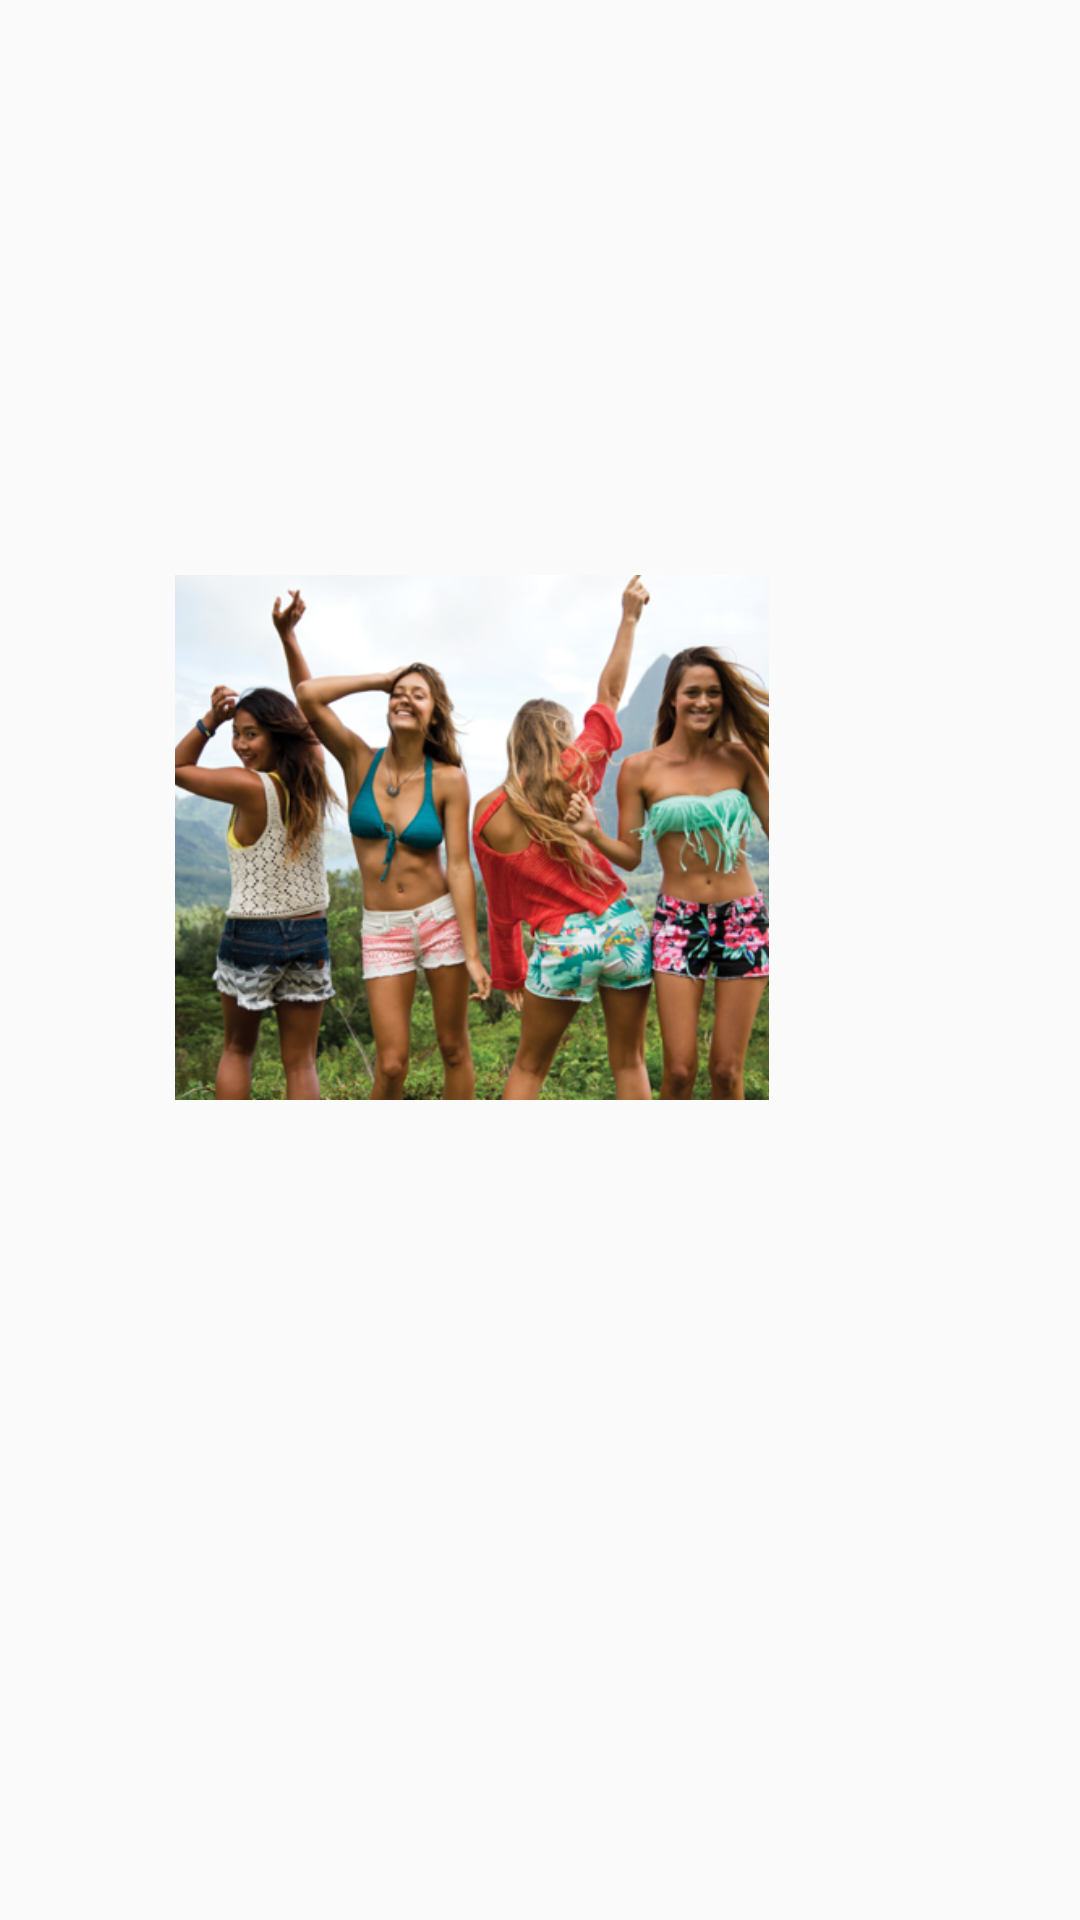

Layout XML and referenced resources for this Android screen:
<!-- AndroidManifest.xml: application theme AppTheme -->
<!-- res/layout/roomimg3.xml -->
<?xml version="1.0" encoding="utf-8"?>
<android.support.constraint.ConstraintLayout
    xmlns:android="http://schemas.android.com/apk/res/android"
    xmlns:app="http://schemas.android.com/apk/res-auto"
    xmlns:tools="http://schemas.android.com/tools"
    android:layout_width="match_parent"
    android:layout_height="match_parent">

    <ImageView
        android:id="@+id/imageView21"
        android:layout_width="240dp"
        android:layout_height="175dp"
        android:layout_marginStart="8dp"
        android:layout_marginLeft="8dp"
        android:layout_marginTop="8dp"
        android:layout_marginEnd="8dp"
        android:layout_marginRight="8dp"
        android:layout_marginBottom="8dp"
        app:layout_constraintBottom_toBottomOf="parent"
        app:layout_constraintEnd_toEndOf="parent"
        app:layout_constraintHorizontal_bias="0.281"
        app:layout_constraintStart_toStartOf="parent"
        app:layout_constraintTop_toTopOf="parent"
        app:layout_constraintVertical_bias="0.409"
        app:srcCompat="@drawable/z5" />
</android.support.constraint.ConstraintLayout>
<!-- resources referenced by this layout -->
<resources>
  <!-- drawable z5: png bitmap (drawable, 332661 bytes) -->
  <style name="AppTheme" parent="Theme.AppCompat.Light.NoActionBar">
  
          <item name="colorPrimary">@color/colorPrimary</item>
          <item name="colorPrimaryDark">@color/colorPrimaryDark</item>
          <item name="colorAccent">@color/colorAccent</item>
      </style>
  <color name="colorPrimary">#008577</color>
  <color name="colorPrimaryDark">#050300</color>
  <color name="colorAccent">#e1ea90</color>
</resources>
